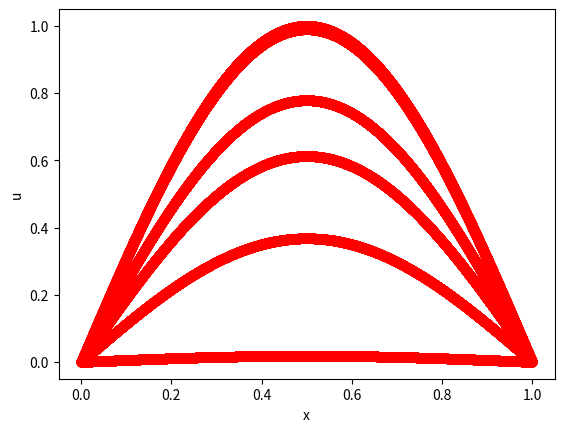

Write the Python code that produced this figure.
import math
import matplotlib.pylab as plt
PI = 3.14159265358979323846
numPoints = 10000
alpha = 1.0
t = [0.001,0.1,0.5,0.7,1.0,2.0]
x = []
y = []
for n in t:
    for i in range(0,numPoints+1):
        x.append(float(i)/float(numPoints))
        y.append(math.sin(PI*x[i]) * math.exp(-alpha*n*n))
    plt.plot(x,y,color='red',marker="o")
    x = []
    y = []
plt.xlabel('x')
plt.ylabel('u')
plt.axis('tight')
plt.savefig("diffusion-equation.png")
plt.show()
